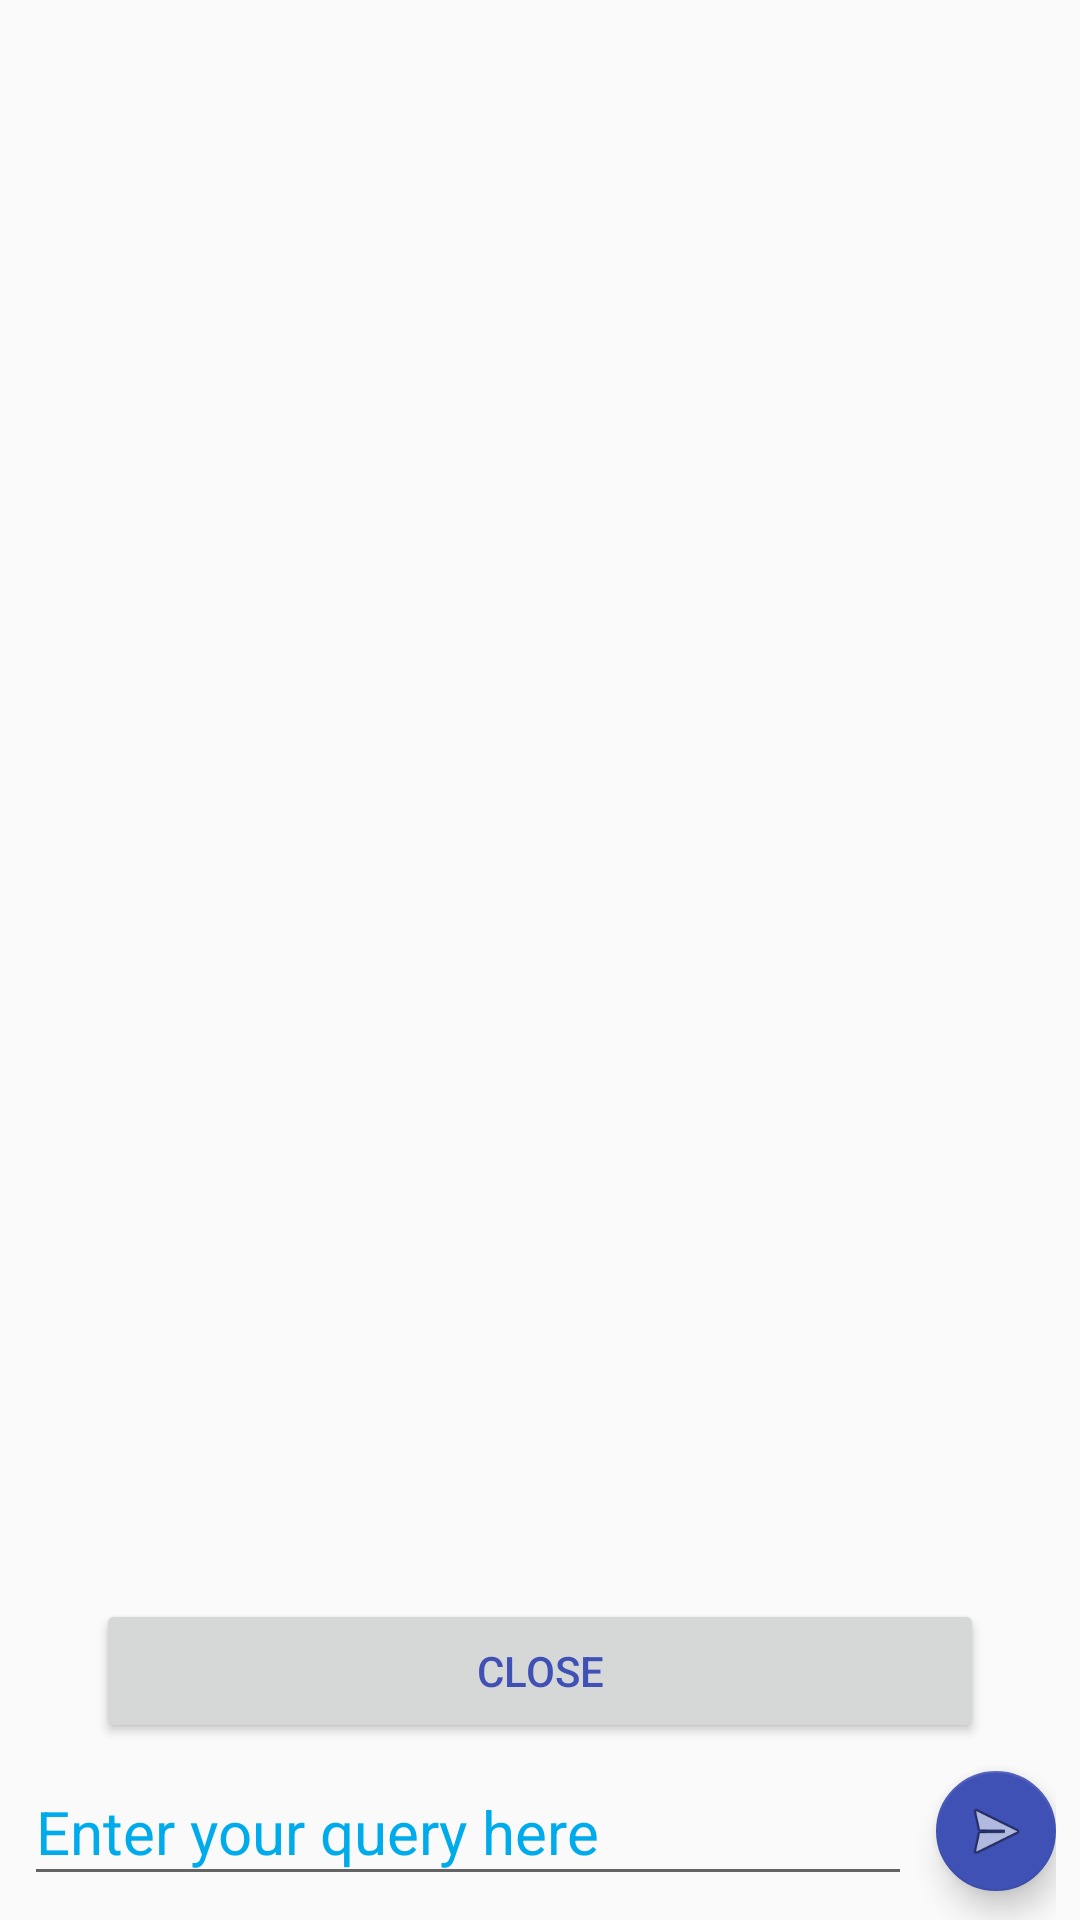

Write the Android layout XML for this screen, with the resource values it uses.
<!-- AndroidManifest.xml: application theme AppTheme -->
<!-- res/layout/activity_main.xml -->
<?xml version="1.0" encoding="utf-8"?>
<RelativeLayout xmlns:android="http://schemas.android.com/apk/res/android"
    xmlns:app="http://schemas.android.com/apk/res-auto"
    xmlns:tools="http://schemas.android.com/tools"
    android:layout_width="match_parent"
    android:layout_height="match_parent">

    <android.support.v7.widget.RecyclerView
        android:id="@+id/chat_listview"
        android:layout_width="match_parent"
        android:layout_height="match_parent"
        android:layout_above="@+id/frag_main_container"
        android:layout_marginBottom="10dp"
        android:cacheColorHint="@android:color/transparent"
        android:listSelector="@android:color/transparent"
        android:overScrollMode="never"
        android:scrollbars="none"
        app:layoutManager="LinearLayoutManager"
        tools:listitem="@layout/item_chat" />

    <LinearLayout
        android:id="@+id/frag_main_container"
        android:layout_width="match_parent"
        android:layout_height="wrap_content"
        android:layout_above="@+id/frame_enter"
        android:layout_marginLeft="8dp"
        android:layout_marginRight="8dp"
        android:orientation="vertical">

        <FrameLayout
            android:id="@+id/frag_container"
            android:layout_width="match_parent"
            android:background="@drawable/options_bg"
            android:layout_height="wrap_content" />

        <Button
            android:id="@+id/close_btn"
            android:layout_width="match_parent"
            android:layout_height="wrap_content"
            android:layout_marginLeft="24dp"
            android:layout_marginRight="24dp"
            android:text="CLOSE"
            android:textAllCaps="true"
            android:textColor="@color/colorAccent"
            android:textSize="@dimen/btn_data_size" />
    </LinearLayout>

    <RelativeLayout
        android:id="@+id/frame_enter"
        android:layout_width="match_parent"
        android:layout_height="wrap_content"
        android:layout_alignParentBottom="true"
        android:layout_marginEnd="8dp"
        android:layout_marginRight="8dp">

        <android.support.design.widget.FloatingActionButton
            android:id="@+id/send_fab_btn"
            android:layout_width="wrap_content"
            android:layout_height="wrap_content"
            android:layout_alignParentEnd="true"
            android:layout_alignParentRight="true"
            android:layout_centerVertical="true"
            android:src="@android:drawable/ic_menu_send"
            app:fabSize="mini" />

        <EditText
            android:id="@+id/et_enter_chat"
            style="@style/Style_EditText"
            android:layout_width="match_parent"
            android:layout_height="wrap_content"
            android:layout_centerVertical="true"
            android:layout_marginEnd="60dp"
            android:layout_marginRight="60dp"
            android:layout_toLeftOf="@id/send_fab_btn"
            android:layout_toStartOf="@id/send_fab_btn"
            android:hint="@string/enter_chat_hint"
            android:inputType="text" />

    </RelativeLayout>

</RelativeLayout>
<!-- res/layout/item_chat.xml (included above) -->
<?xml version="1.0" encoding="utf-8"?>
<FrameLayout xmlns:android="http://schemas.android.com/apk/res/android"
    android:layout_width="match_parent"
    android:layout_height="wrap_content">

    <LinearLayout
        android:id="@+id/main_view"
        android:layout_width="wrap_content"
        android:layout_height="wrap_content"
        android:layout_margin="4dp"
        android:orientation="vertical"
        android:padding="8dp">

        <TextView
            android:id="@+id/content"
            android:layout_width="wrap_content"
            android:layout_height="wrap_content"
            android:textAppearance="?attr/textAppearanceListItem" />

        <TextView
            android:id="@+id/date"
            android:layout_width="wrap_content"
            android:layout_height="wrap_content"
            android:gravity="right"
            android:textAppearance="?attr/textAppearanceListItem"
            android:textSize="@dimen/text_data_small_size"
            android:textStyle="italic"
            android:visibility="gone" />
    </LinearLayout>
</FrameLayout>
<!-- resources referenced by this layout -->
<resources>
  <color name="colorAccent">#3F51B5</color>
  <dimen name="btn_data_size">14sp</dimen>
  <dimen name="text_data_small_size">10sp</dimen>
  <!-- drawable options_bg (drawable) -->
  <?xml version="1.0" encoding="utf-8"?>
  <shape xmlns:android="http://schemas.android.com/apk/res/android">
      <solid android:color="@color/option_color" />
      <corners android:radius="8dp" />
  </shape>
  <string name="enter_chat_hint">Enter your query here</string>
  <style name="Style_EditText">
          <item name="android:paddingBottom">8dp</item>
          <item name="android:paddingTop">8dp</item>
          <item name="android:textColor">@color/theme_edit_text</item>
          <item name="android:textColorHint">@color/theme_edit_hint</item>
          <item name="android:textSize">20sp</item>
          <item name="android:cursorVisible">true</item>
          <item name="android:layout_margin">8dp</item>
      </style>
  <style name="AppTheme" parent="Theme.AppCompat.Light.DarkActionBar">
          
          <item name="colorPrimary">@color/colorPrimary</item>
          <item name="colorPrimaryDark">@color/colorPrimaryDark</item>
          <item name="colorAccent">@color/colorAccent</item>
      </style>
  <color name="option_color">#DDDDDD</color>
  <color name="theme_edit_text">#000000</color>
  <color name="theme_edit_hint">#00ABEC</color>
  <color name="colorPrimary">#3F51B5</color>
  <color name="colorPrimaryDark">#3F51B5</color>
</resources>
